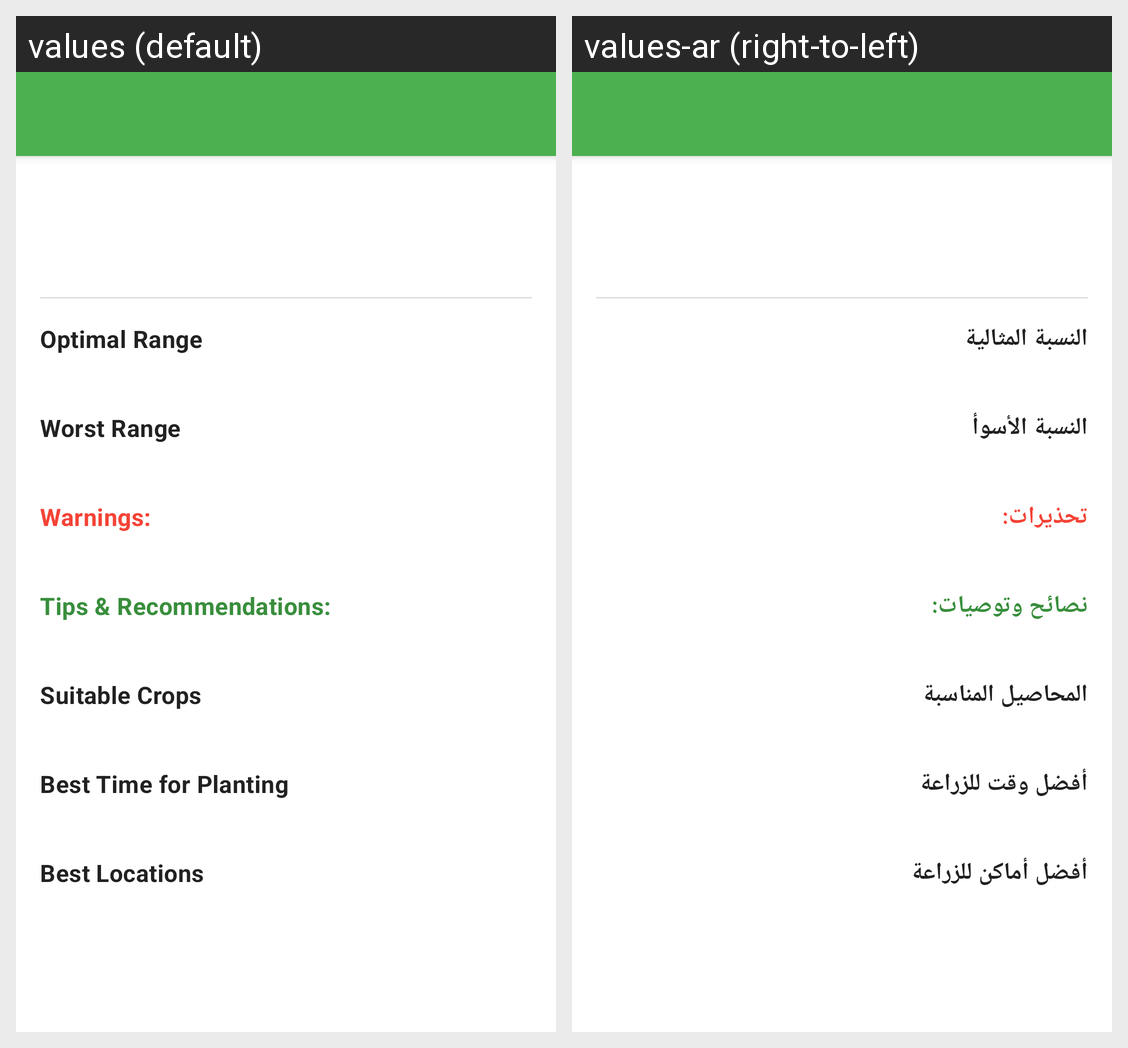

This grid shows one Android layout under two languages. Give, for every string resource on the screen, its name, the default text and each shown locale's text.
Android screen res/layout/activity_details.xml rendered under 2 locales, left to right: values (default), values-ar (right-to-left). Device: Nexus 5 (rendered at 1080×1920; each locale shown at half size, 540×960, under a caption strip naming it); theme Theme.GreenAlert.
Strings drawn on this screen, with the default value and each locale's value (text and hints the layout hard-codes, and strings that could not be matched under every locale, appear in the picture but are not listed):

optimal_range
  values: Optimal Range
  values-ar: النسبة المثالية

worst_range
  values: Worst Range
  values-ar: النسبة الأسوأ

warnings_label
  values: Warnings:
  values-ar: تحذيرات:

tips_label
  values: Tips & Recommendations:
  values-ar: نصائح وتوصيات:

suitable_crops_label
  values: Suitable Crops
  values-ar: المحاصيل المناسبة

best_planting_time_label
  values: Best Time for Planting
  values-ar: أفضل وقت للزراعة

best_locations_label
  values: Best Locations
  values-ar: أفضل أماكن للزراعة
